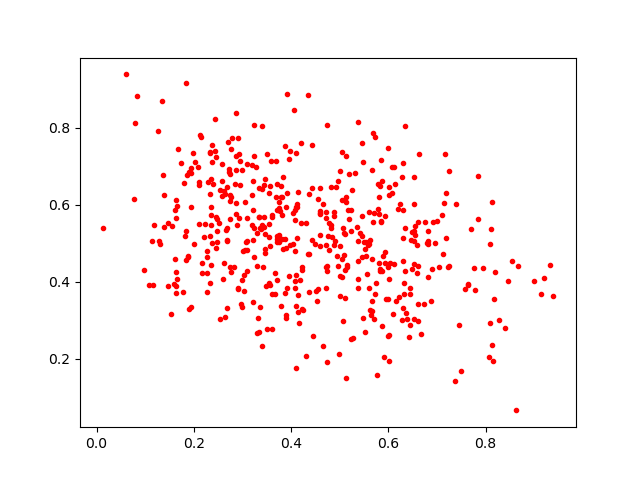

Source data for this figure (header and first rows):
0.48930585, 0.5706802
0.6801, 0.5016
0.1631, 0.6118
0.5569, 0.4207
0.6024, 0.6251
0.8089, 0.2917
0.5378, 0.8158
0.2022, 0.712
0.4345, 0.8859
0.567, 0.3503
0.3329, 0.3064
0.6825, 0.5053
0.2275, 0.481
0.3552, 0.397
0.4812, 0.6472
0.2766, 0.7457
0.6922, 0.5561
0.5648, 0.3129
0.5611, 0.383
0.4814, 0.5487
0.2356, 0.5472
0.2677, 0.3328
0.4109, 0.4185
0.495, 0.4659
0.2108, 0.5513
0.3566, 0.6496
0.09802, 0.43
0.3305, 0.5262
0.8623, 0.0653
0.4232, 0.328
0.4766, 0.5176
0.5001, 0.4924
0.8673, 0.4402
0.584, 0.4336
0.5685, 0.555
0.3396, 0.2316
0.2081, 0.6992
0.4452, 0.2594
0.2351, 0.5941
0.4423, 0.6439
0.273, 0.6844
0.6623, 0.7334
0.3957, 0.72
0.3546, 0.5506
0.4823, 0.5397
0.6735, 0.3428
0.3211, 0.5873
0.1637, 0.3711
0.6619, 0.4418
0.4438, 0.7559
0.3294, 0.2678
0.2333, 0.7382
0.514, 0.6193
0.5931, 0.5719
0.4434, 0.5083
0.654, 0.5208
0.5688, 0.7871
0.7049, 0.4392
0.277, 0.4256
0.2005, 0.4978
0.3336, 0.568
... 451 more rows
